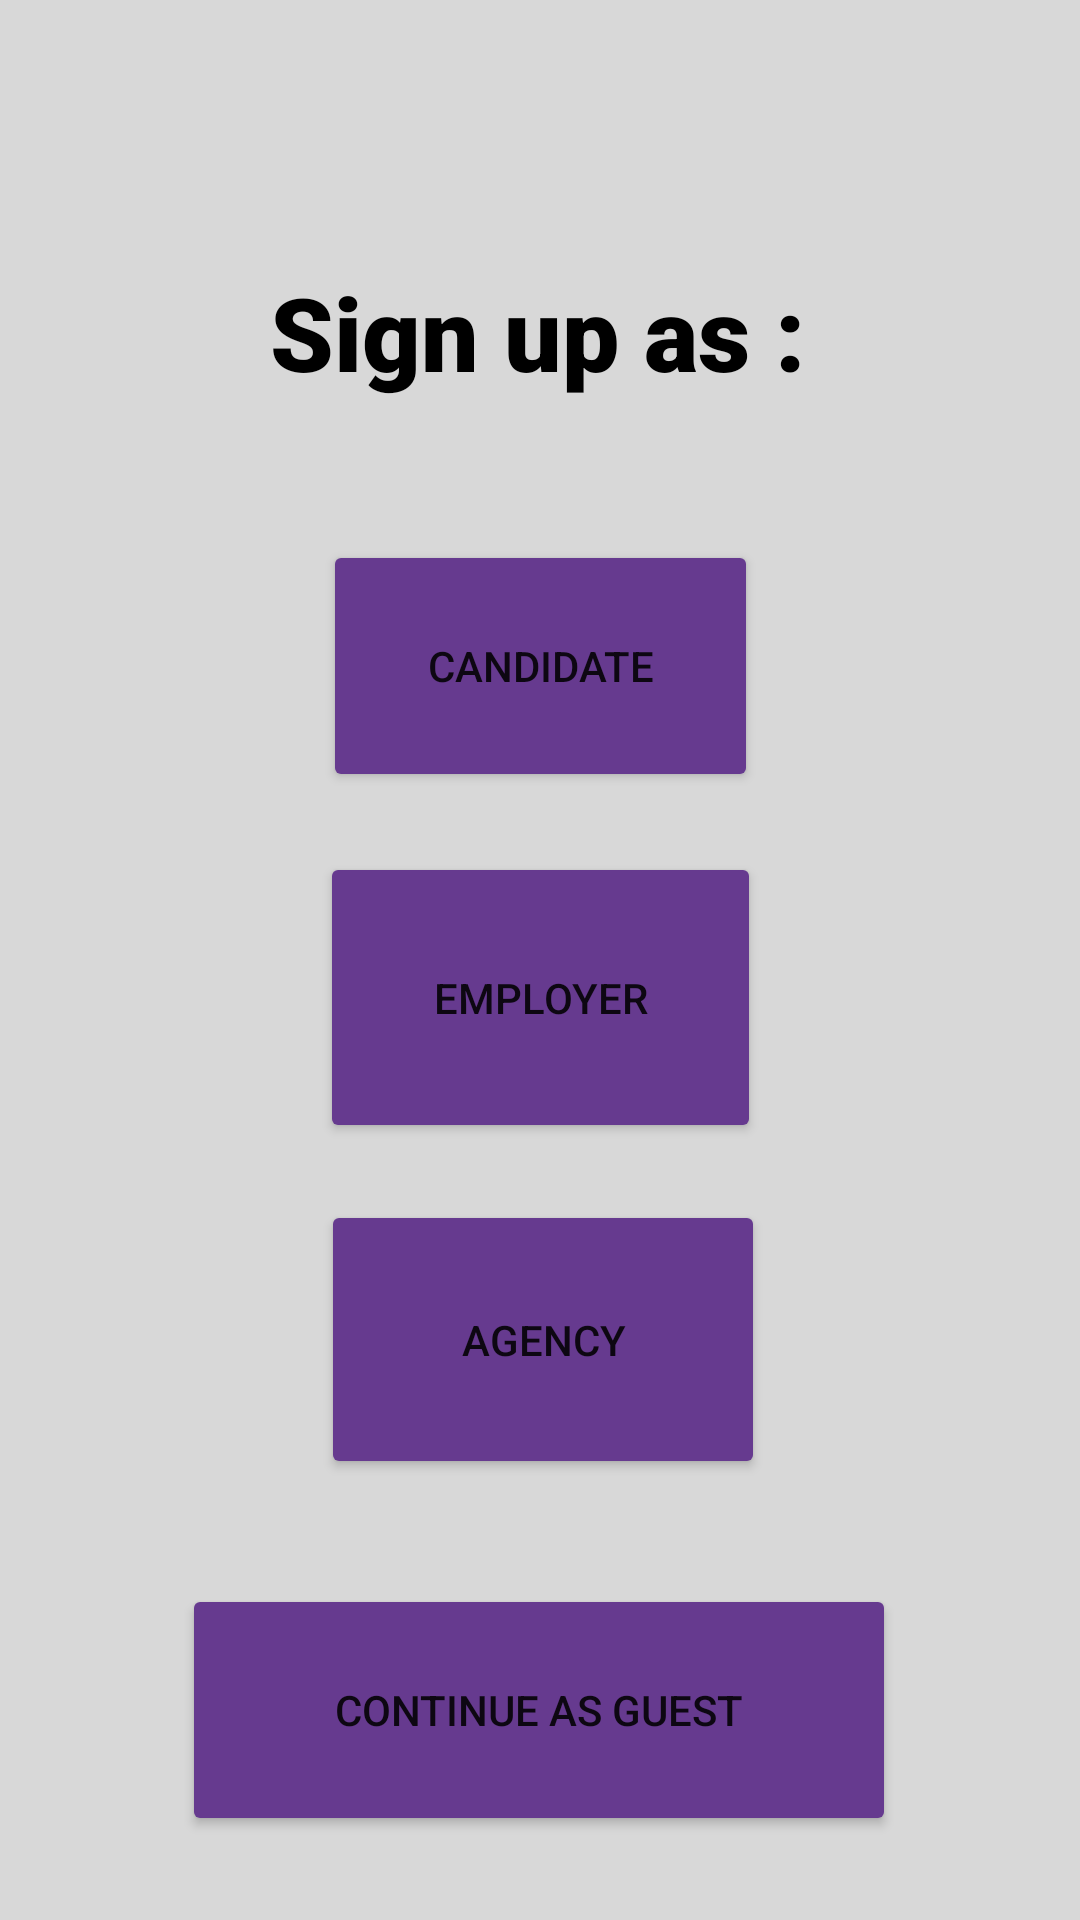

Layout XML and referenced resources for this Android screen:
<!-- AndroidManifest.xml: application theme Theme.GestInterim -->
<!-- res/layout/activity_signing_up.xml -->
<?xml version="1.0" encoding="utf-8"?>
<androidx.constraintlayout.widget.ConstraintLayout xmlns:android="http://schemas.android.com/apk/res/android"
    xmlns:app="http://schemas.android.com/apk/res-auto"
    xmlns:tools="http://schemas.android.com/tools"
    android:id="@+id/imagetitre"
    android:layout_width="match_parent"
    android:layout_height="match_parent"
    android:background="#CEB0D3"
    android:backgroundTint="@color/light_grey"
    tools:context=".Signing_up">

    <Button
        android:id="@+id/guestbutton"
        android:layout_width="238dp"
        android:layout_height="84dp"
        android:layout_marginTop="528dp"
        android:backgroundTint="@color/dark_purple"
        android:text="Continue as guest"
        app:layout_constraintEnd_toEndOf="parent"
        app:layout_constraintHorizontal_bias="0.497"
        app:layout_constraintStart_toStartOf="parent"
        app:layout_constraintTop_toTopOf="parent" />

    <Button
        android:id="@+id/candidatebutton"
        android:layout_width="145dp"
        android:layout_height="84dp"
        android:layout_marginTop="180dp"
        android:backgroundTint="@color/dark_purple"
        android:text="Candidate"
        app:layout_constraintEnd_toEndOf="parent"
        app:layout_constraintStart_toStartOf="parent"
        app:layout_constraintTop_toTopOf="parent" />

    <Button
        android:id="@+id/agencybutton"
        android:layout_width="148dp"
        android:layout_height="93dp"
        android:layout_marginTop="400dp"
        android:backgroundTint="@color/dark_purple"
        android:text="Agency"
        app:layout_constraintEnd_toEndOf="parent"
        app:layout_constraintHorizontal_bias="0.505"
        app:layout_constraintStart_toStartOf="parent"
        app:layout_constraintTop_toTopOf="parent" />

    <Button
        android:id="@+id/employerbutton"
        android:layout_width="147dp"
        android:layout_height="97dp"
        android:layout_marginTop="284dp"
        android:backgroundTint="@color/dark_purple"
        android:text="Employer"
        app:layout_constraintEnd_toEndOf="parent"
        app:layout_constraintStart_toStartOf="parent"
        app:layout_constraintTop_toTopOf="parent" />

    <TextView
        android:id="@+id/signup"
        android:layout_width="wrap_content"
        android:layout_height="wrap_content"
        android:layout_marginTop="88dp"
        android:fontFamily="sans-serif-black"
        android:text="Sign up as :"
        android:textColor="@color/black"
        android:textSize="34sp"
        app:layout_constraintEnd_toEndOf="parent"
        app:layout_constraintHorizontal_bias="0.497"
        app:layout_constraintStart_toStartOf="parent"
        app:layout_constraintTop_toTopOf="parent" />
</androidx.constraintlayout.widget.ConstraintLayout>
<!-- resources referenced by this layout -->
<resources>
  <color name="black">#FF000000</color>
  <color name="dark_purple">#663A8F</color>
  <color name="light_grey">#D8D8D8</color>
  <style name="Theme.GestInterim" parent="Theme.MaterialComponents.DayNight.DarkActionBar">
          
          <item name="colorPrimary">@color/purple_500</item>
          <item name="colorPrimaryVariant">@color/purple_700</item>
          <item name="colorOnPrimary">@color/white</item>
          
          <item name="colorSecondary">@color/teal_200</item>
          <item name="colorSecondaryVariant">@color/teal_700</item>
          <item name="colorOnSecondary">@color/black</item>
          
          <item name="android:statusBarColor">?attr/colorPrimaryVariant</item>
          
      </style>
  <color name="purple_500">#FF6200EE</color>
  <color name="purple_700">#FF3700B3</color>
  <color name="white">#FFFFFFFF</color>
  <color name="teal_200">#FF03DAC5</color>
  <color name="teal_700">#FF018786</color>
</resources>
